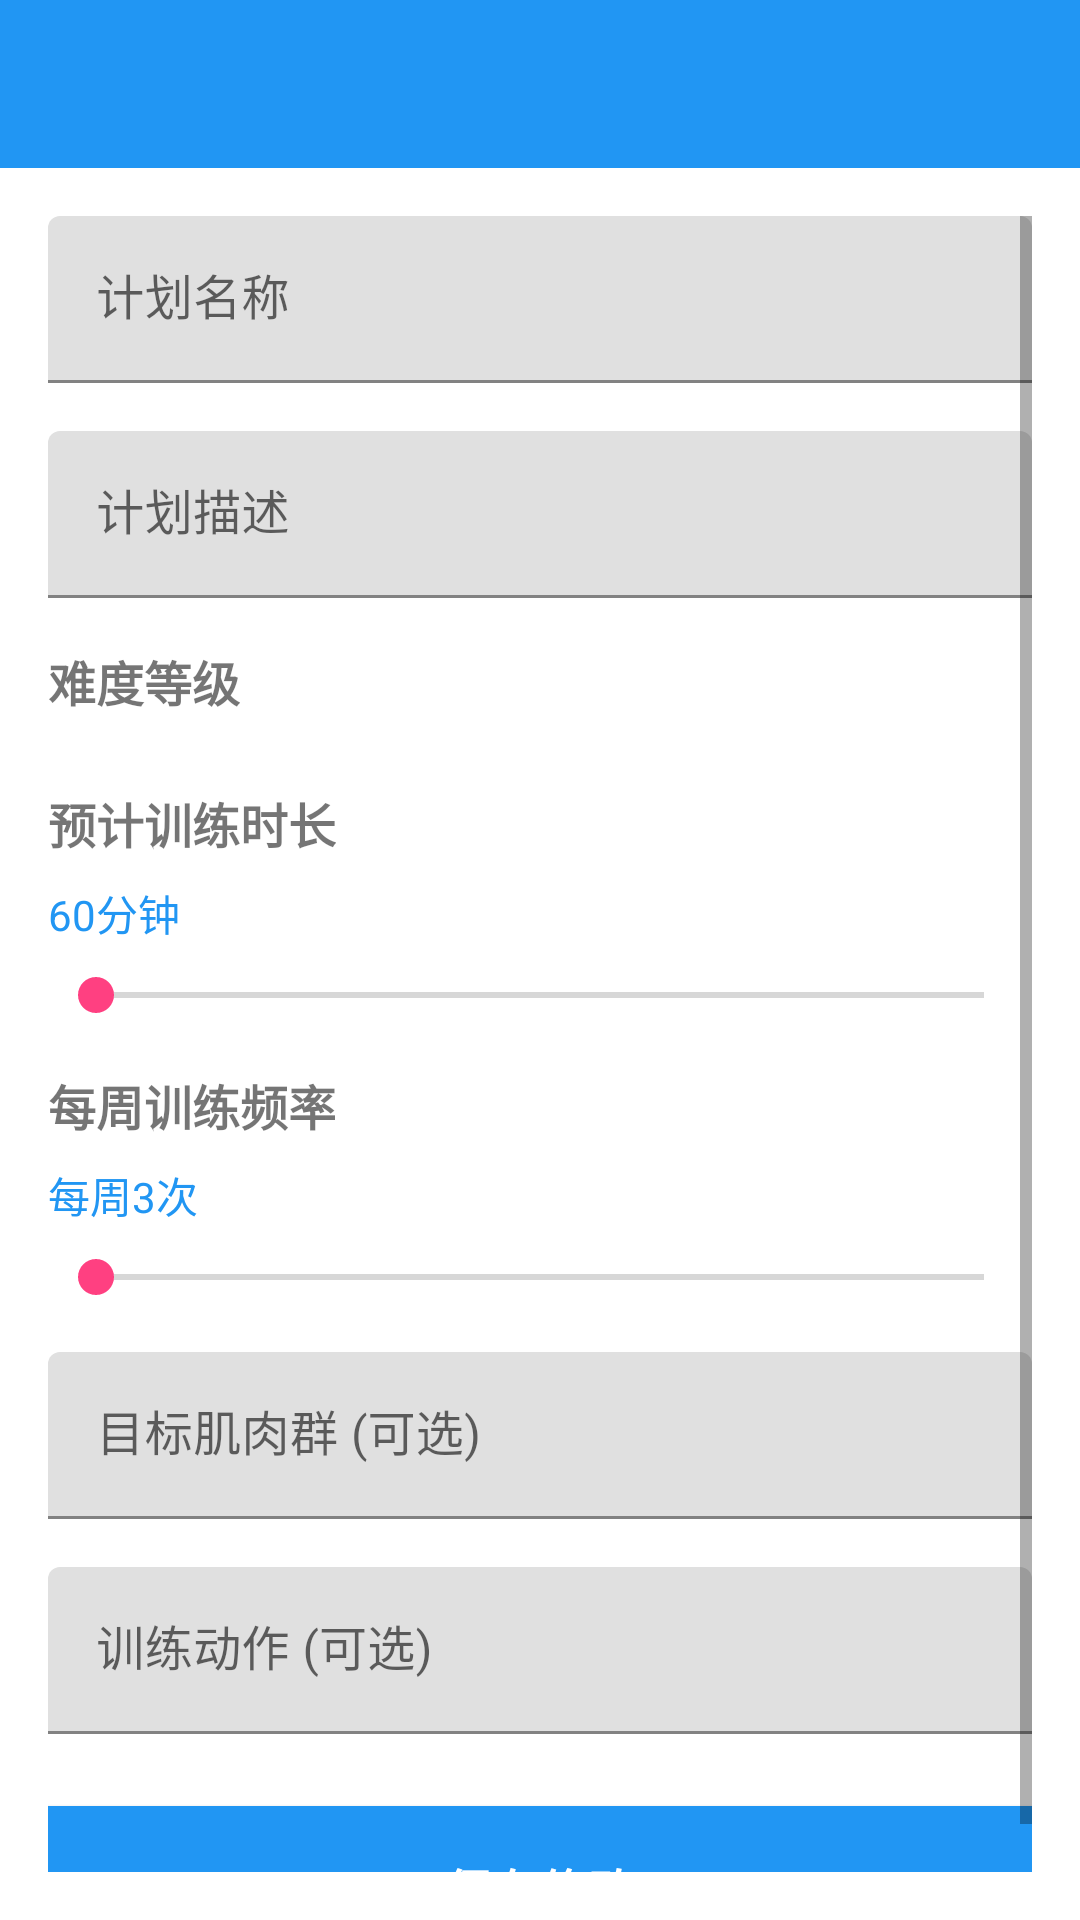

Produce the Android XML layout that renders to this screen, including the resource entries it uses.
<!-- AndroidManifest.xml: application theme Theme.Fittrack -->
<!-- res/layout/activity_edit_workout_plan.xml -->
<?xml version="1.0" encoding="utf-8"?>
<LinearLayout xmlns:android="http://schemas.android.com/apk/res/android"
    xmlns:app="http://schemas.android.com/apk/res-auto"
    android:layout_width="match_parent"
    android:layout_height="match_parent"
    android:orientation="vertical">

    <androidx.appcompat.widget.Toolbar
        android:id="@+id/toolbar"
        android:layout_width="match_parent"
        android:layout_height="?attr/actionBarSize"
        android:background="@color/primary_color"
        android:theme="@style/ThemeOverlay.AppCompat.Dark.ActionBar"
        app:popupTheme="@style/ThemeOverlay.AppCompat.Light" />

    <ScrollView
        android:layout_width="match_parent"
        android:layout_height="match_parent"
        android:padding="16dp">

        <LinearLayout
            android:layout_width="match_parent"
            android:layout_height="wrap_content"
            android:orientation="vertical">

            <com.google.android.material.textfield.TextInputLayout
                android:layout_width="match_parent"
                android:layout_height="wrap_content"
                android:layout_marginBottom="16dp"
                android:hint="计划名称">

                <com.google.android.material.textfield.TextInputEditText
                    android:id="@+id/et_plan_name"
                    android:layout_width="match_parent"
                    android:layout_height="wrap_content"
                    android:inputType="text"
                    android:maxLines="1" />

            </com.google.android.material.textfield.TextInputLayout>

            <com.google.android.material.textfield.TextInputLayout
                android:layout_width="match_parent"
                android:layout_height="wrap_content"
                android:layout_marginBottom="16dp"
                android:hint="计划描述">

                <com.google.android.material.textfield.TextInputEditText
                    android:id="@+id/et_description"
                    android:layout_width="match_parent"
                    android:layout_height="wrap_content"
                    android:inputType="textMultiLine"
                    android:maxLines="3" />

            </com.google.android.material.textfield.TextInputLayout>

            <TextView
                android:layout_width="wrap_content"
                android:layout_height="wrap_content"
                android:text="难度等级"
                android:textSize="16sp"
                android:textStyle="bold"
                android:layout_marginBottom="8dp" />

            <Spinner
                android:id="@+id/spinner_difficulty"
                android:layout_width="match_parent"
                android:layout_height="wrap_content"
                android:layout_marginBottom="16dp"
                android:background="@drawable/bg_input" />

            <TextView
                android:layout_width="wrap_content"
                android:layout_height="wrap_content"
                android:text="预计训练时长"
                android:textSize="16sp"
                android:textStyle="bold"
                android:layout_marginBottom="8dp" />

            <TextView
                android:id="@+id/tv_duration"
                android:layout_width="wrap_content"
                android:layout_height="wrap_content"
                android:text="60分钟"
                android:textSize="14sp"
                android:textColor="@color/primary_color"
                android:layout_marginBottom="8dp" />

            <SeekBar
                android:id="@+id/seekbar_duration"
                android:layout_width="match_parent"
                android:layout_height="wrap_content"
                android:layout_marginBottom="16dp" />

            <TextView
                android:layout_width="wrap_content"
                android:layout_height="wrap_content"
                android:text="每周训练频率"
                android:textSize="16sp"
                android:textStyle="bold"
                android:layout_marginBottom="8dp" />

            <TextView
                android:id="@+id/tv_frequency"
                android:layout_width="wrap_content"
                android:layout_height="wrap_content"
                android:text="每周3次"
                android:textSize="14sp"
                android:textColor="@color/primary_color"
                android:layout_marginBottom="8dp" />

            <SeekBar
                android:id="@+id/seekbar_frequency"
                android:layout_width="match_parent"
                android:layout_height="wrap_content"
                android:layout_marginBottom="16dp" />

            <com.google.android.material.textfield.TextInputLayout
                android:layout_width="match_parent"
                android:layout_height="wrap_content"
                android:layout_marginBottom="16dp"
                android:hint="目标肌肉群 (可选)">

                <com.google.android.material.textfield.TextInputEditText
                    android:id="@+id/et_target_muscles"
                    android:layout_width="match_parent"
                    android:layout_height="wrap_content"
                    android:inputType="text"
                    android:maxLines="2" />

            </com.google.android.material.textfield.TextInputLayout>

            <com.google.android.material.textfield.TextInputLayout
                android:layout_width="match_parent"
                android:layout_height="wrap_content"
                android:layout_marginBottom="24dp"
                android:hint="训练动作 (可选)">

                <com.google.android.material.textfield.TextInputEditText
                    android:id="@+id/et_exercises"
                    android:layout_width="match_parent"
                    android:layout_height="wrap_content"
                    android:inputType="textMultiLine"
                    android:maxLines="4" />

            </com.google.android.material.textfield.TextInputLayout>

            <Button
                android:id="@+id/btn_save"
                android:layout_width="match_parent"
                android:layout_height="wrap_content"
                android:text="保存修改"
                android:textSize="16sp"
                android:textStyle="bold"
                android:background="@color/primary_color"
                android:textColor="@color/white"
                android:padding="16dp" />

        </LinearLayout>

    </ScrollView>

</LinearLayout>
<!-- resources referenced by this layout -->
<resources>
  <color name="primary_color">#FF2196F3</color>
  <color name="white">#FFFFFFFF</color>
  <!-- drawable bg_input (drawable) -->
  <?xml version="1.0" encoding="utf-8"?>
  <shape xmlns:android="http://schemas.android.com/apk/res/android"
      android:shape="rectangle">
      <solid android:color="@color/background_light" />
      <corners android:radius="8dp" />
      <stroke
          android:width="1dp"
          android:color="@color/border_color" />
  </shape>
  <style name="Theme.Fittrack" parent="Theme.MaterialComponents.DayNight.NoActionBar">
          
          <item name="colorPrimary">@color/primary_color</item>
          <item name="colorPrimaryVariant">@color/primary_dark</item>
          <item name="colorOnPrimary">@color/white</item>
          
          <item name="colorSecondary">@color/accent_color</item>
          <item name="colorSecondaryVariant">@color/accent_color</item>
          <item name="colorOnSecondary">@color/black</item>
          
          <item name="android:statusBarColor">?attr/colorPrimaryVariant</item>
          
      </style>
  <color name="background_light">#F5F5F5</color>
  <color name="border_color">#E0E0E0</color>
  <color name="primary_dark">#FF1976D2</color>
  <color name="accent_color">#FFFF4081</color>
  <color name="black">#FF000000</color>
</resources>
